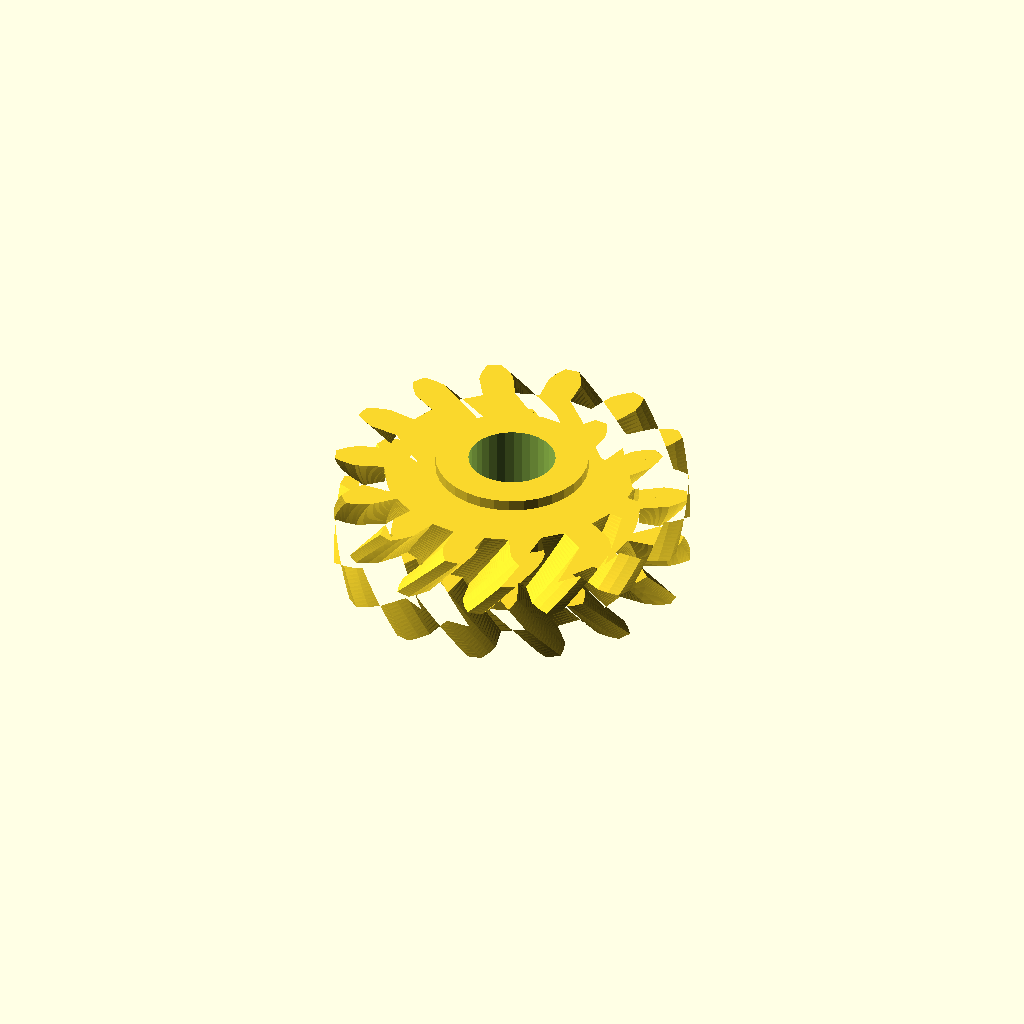
Cell 1: rendered with the file's own defaults.
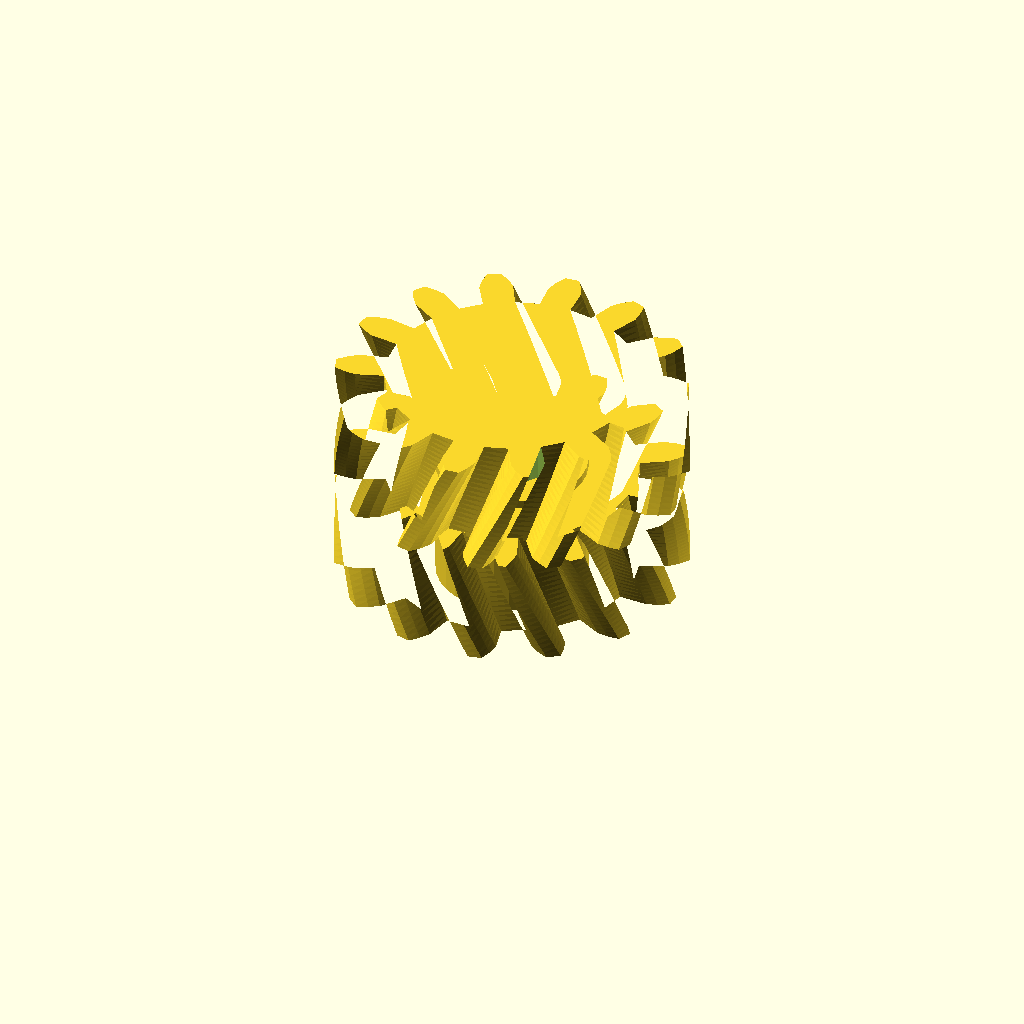
Cell 2 — half_w set to 20, the other parameters unchanged.
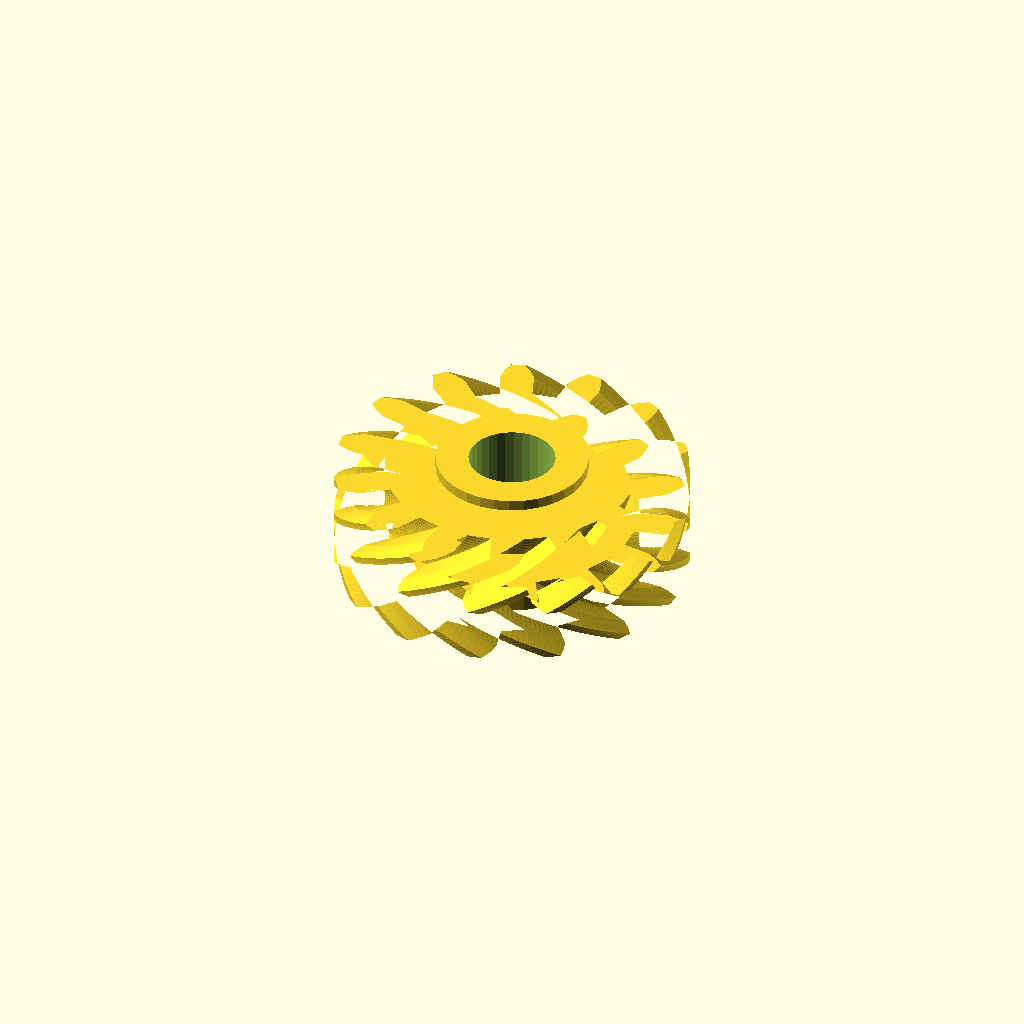
Cell 3: the same model with helix = 36.
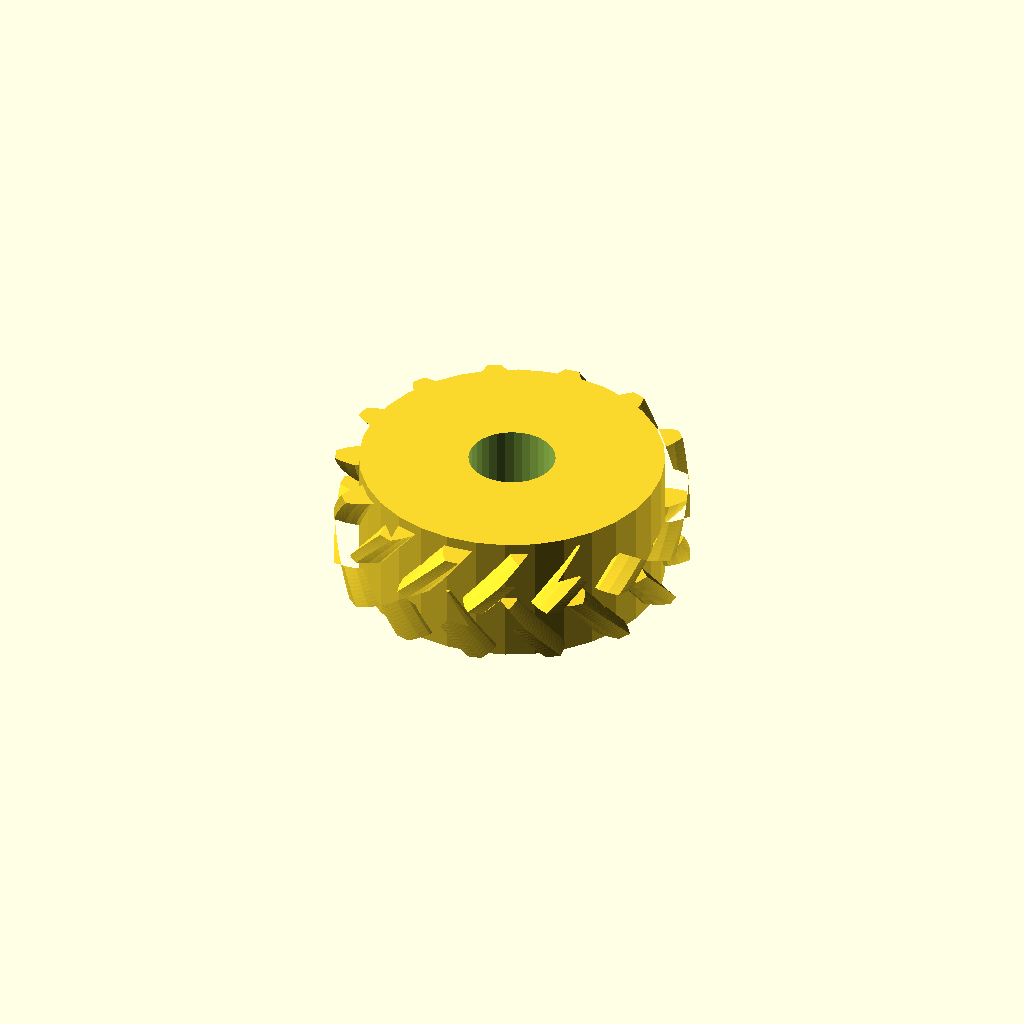
Cell 4: the same model with hub_r = 27.6.
One fixed orthographic camera (rotation 55°, 0°, 25°; colour scheme Cornfield) for every cell.
OpenSCAD source file optional_data/data/gen3/herringbones/part_0083.scad:
$fn = 32;

// ----------------------------------------------------------------------
// Herringbone gear: z14 module 4, 20 mm wide, 18 degree helix
// ----------------------------------------------------------------------

// --- parameters (mm) ---
gear_module = 4;          // tooth module
teeth = 14;               // tooth count
half_w = 10;              // half width
helix = 18;               // helix angle of each half
hub_r = 13.8;             // hub radius
hub_h = 24;               // hub height
total = 20;               // overall width over both chevron halves
bore_d = 15.73;           // hub bore

teeth_profile = [[22.815, -2.914], [28.073, -3.071], [30.028, -2.355], [31.974, -1.292], [31.974, 1.292], [30.028, 2.355], [28.073, 3.071], [22.815, 2.914], [21.82, 7.274], [26.626, 9.413], [28.076, 10.907], [29.368, 12.709], [28.247, 15.037], [26.033, 15.15], [23.961, 14.948], [19.291, 12.524], [16.503, 16.021], [19.905, 20.034], [20.563, 22.009], [20.945, 24.193], [18.926, 25.804], [16.881, 24.945], [15.102, 23.864], [11.947, 19.654], [7.917, 21.594], [9.241, 26.686], [8.978, 28.751], [8.374, 30.885], [5.856, 31.46], [4.386, 29.799], [3.253, 28.053], [2.236, 22.891], [-2.236, 22.891], [-3.253, 28.053], [-4.386, 29.799], [-5.856, 31.46], [-8.374, 30.885], [-8.978, 28.751], [-9.241, 26.686], [-7.917, 21.594], [-11.947, 19.654], [-15.102, 23.864], [-16.881, 24.945], [-18.926, 25.804], [-20.945, 24.193], [-20.563, 22.009], [-19.905, 20.034], [-16.503, 16.021], [-19.291, 12.524], [-23.961, 14.948], [-26.033, 15.15], [-28.247, 15.037], [-29.368, 12.709], [-28.076, 10.907], [-26.626, 9.413], [-21.82, 7.274], [-22.815, 2.914], [-28.073, 3.071], [-30.028, 2.355], [-31.974, 1.292], [-31.974, -1.292], [-30.028, -2.355], [-28.073, -3.071], [-22.815, -2.914], [-21.82, -7.274], [-26.626, -9.413], [-28.076, -10.907], [-29.368, -12.709], [-28.247, -15.037], [-26.033, -15.15], [-23.961, -14.948], [-19.291, -12.524], [-16.503, -16.021], [-19.905, -20.034], [-20.563, -22.009], [-20.945, -24.193], [-18.926, -25.804], [-16.881, -24.945], [-15.102, -23.864], [-11.947, -19.654], [-7.917, -21.594], [-9.241, -26.686], [-8.978, -28.751], [-8.374, -30.885], [-5.856, -31.46], [-4.386, -29.799], [-3.253, -28.053], [-2.236, -22.891], [2.236, -22.891], [3.253, -28.053], [4.386, -29.799], [5.856, -31.46], [8.374, -30.885], [8.978, -28.751], [9.241, -26.686], [7.917, -21.594], [11.947, -19.654], [15.102, -23.864], [16.881, -24.945], [18.926, -25.804], [20.945, -24.193], [20.563, -22.009], [19.905, -20.034], [16.503, -16.021], [19.291, -12.524], [23.961, -14.948], [26.033, -15.15], [28.247, -15.037], [29.368, -12.709], [28.076, -10.907], [26.626, -9.413], [21.82, -7.274]];

difference() {
  union() {
    /* lower half, twisted one way */
    linear_extrude(height = half_w + 0.4, twist = helix, slices = 20) polygon(teeth_profile);
    /* upper half, twisted the other way, overlapping the joint */
    translate([0, 0, half_w - 0.4]) linear_extrude(height = half_w + 0.4, twist = -helix, slices = 20) polygon(teeth_profile);
    /* hub */
    translate([0, 0, (total - hub_h) / 2]) cylinder(h = hub_h, d = 2 * hub_r);
  }
  translate([0, 0, (total - hub_h) / 2 - 2.5]) cylinder(h = hub_h + 5, d = bore_d);
}
Customizer parameters (derived from the source; name, type, default, range or options):
gear_module: number, default 4
teeth: number, default 14
half_w: number, default 10
helix: number, default 18
hub_r: number, default 13.8
hub_h: number, default 24
total: number, default 20
bore_d: number, default 15.73
